2-way image classification set "600x600data" from GitHub (AndyWang1996/DeepLearningProjectGroup4); label vocabulary: normal, pneumonia.

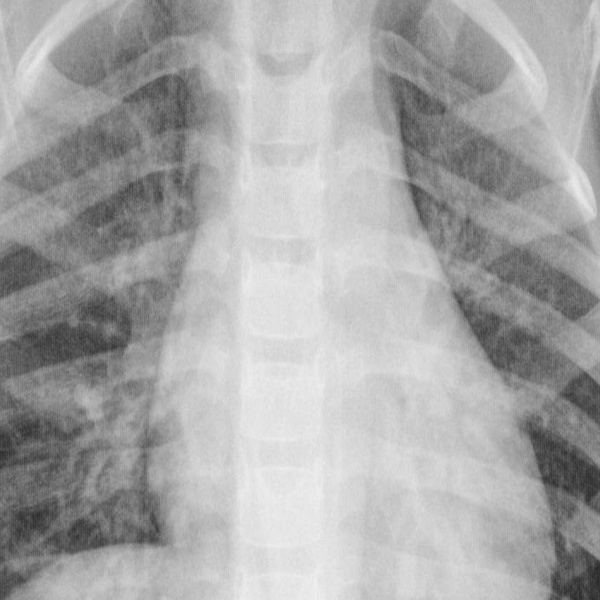
Label: pneumonia

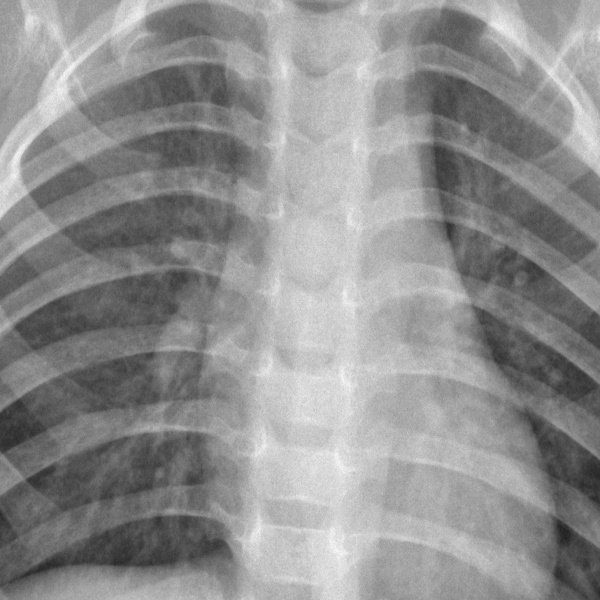
Label: normal

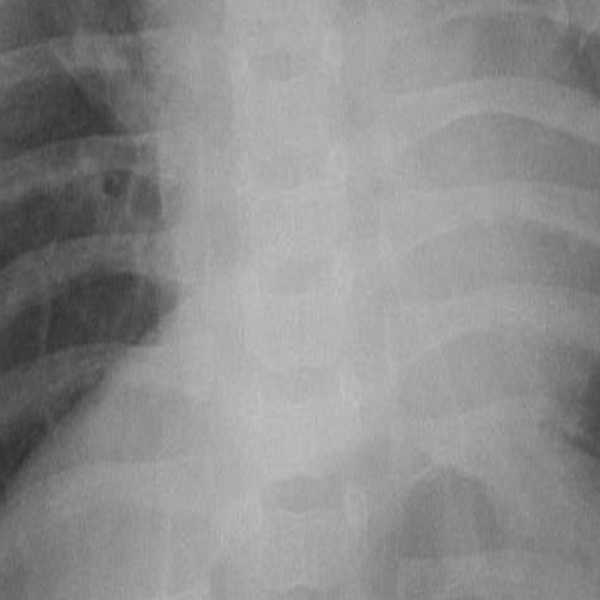
Label: pneumonia

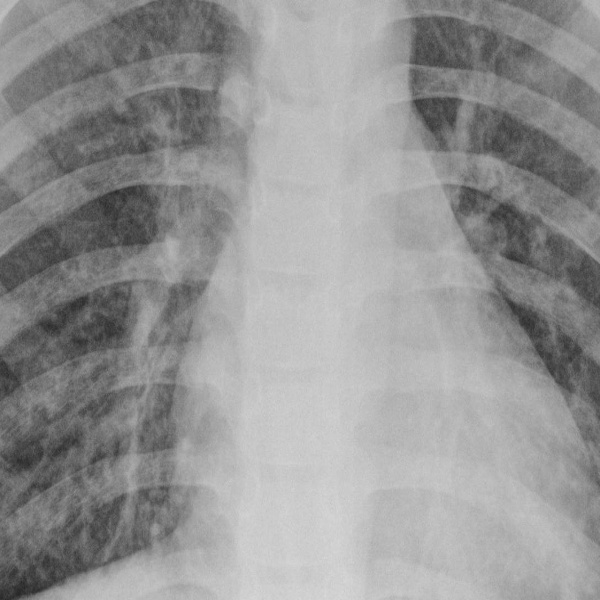
Label: pneumonia

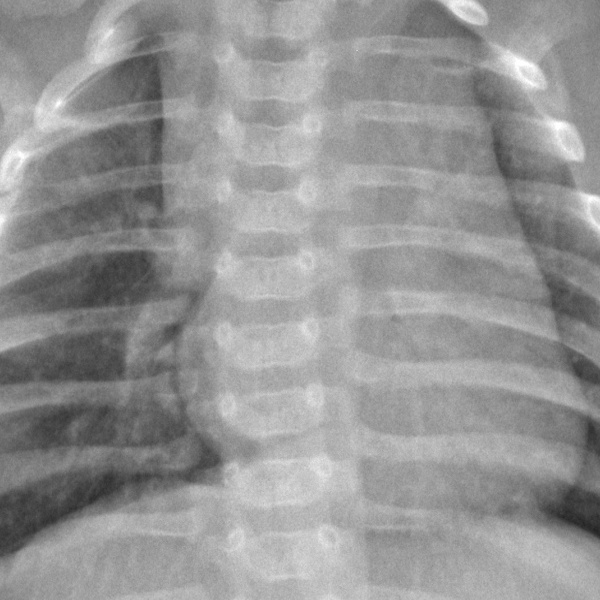
Label: normal

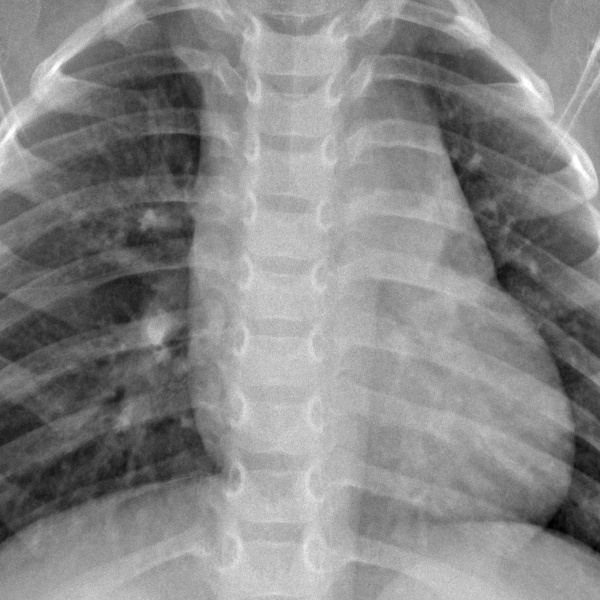
Label: normal
